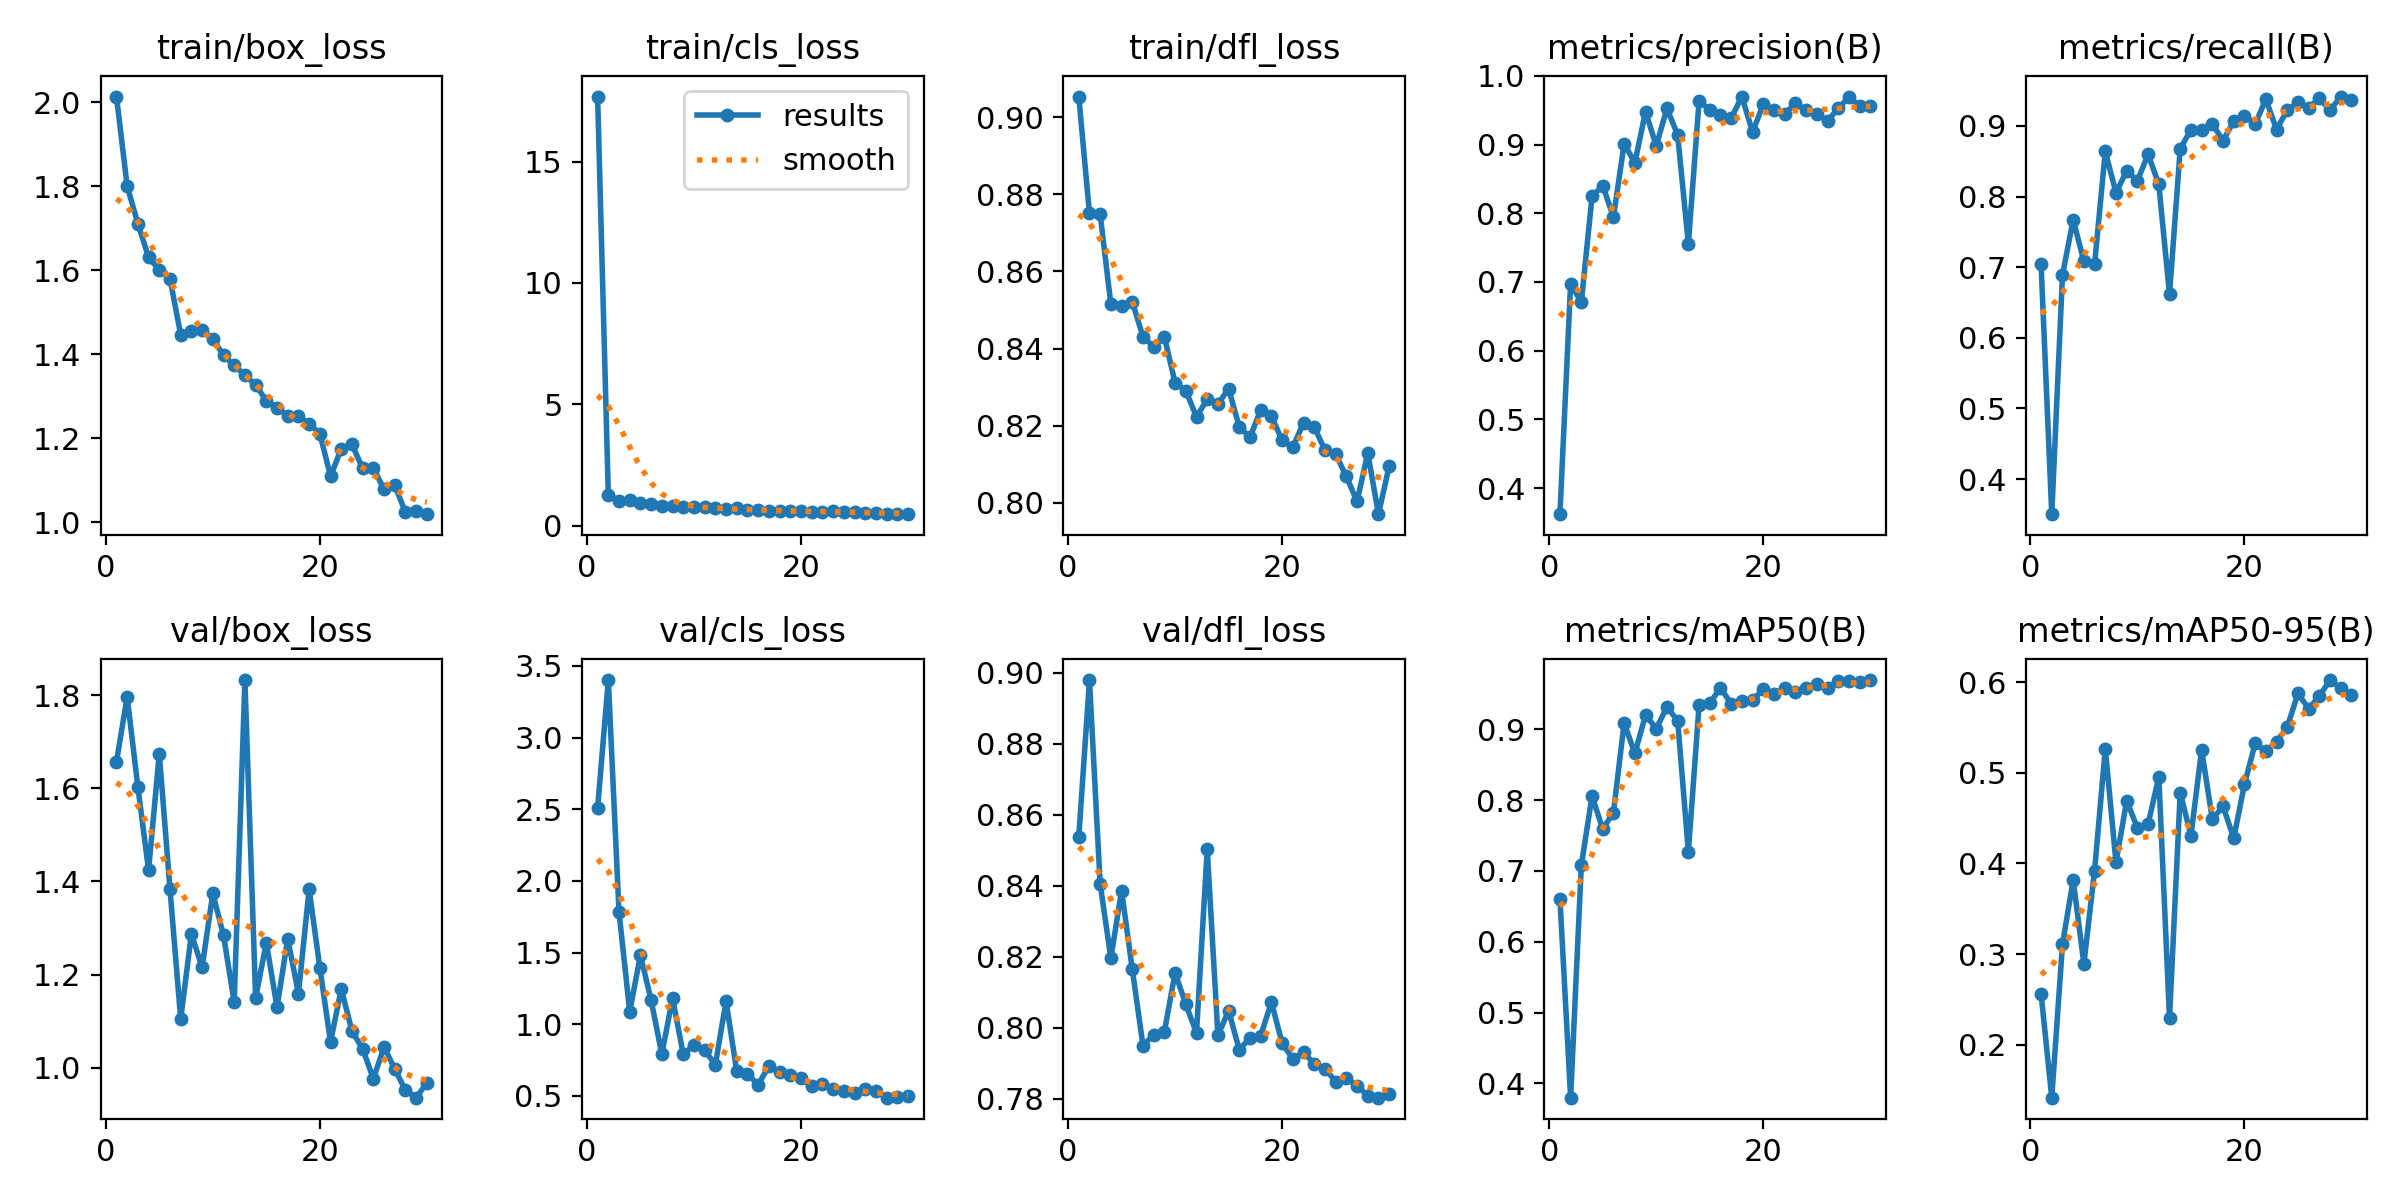

Source data for this figure (header and first rows):
epoch, train/box_loss, train/cls_loss, train/dfl_loss, metrics/precision(B), metrics/recall(B), metrics/mAP50(B), metrics/mAP50-95(B), val/box_loss, val/cls_loss, val/dfl_loss, lr/pg0, lr/pg1, lr/pg2
1, 2.013, 17.68, 0.9053, 0.362, 0.7043, 0.6609, 0.2564, 1.657, 2.509, 0.8538, 0.06989, 0.002701, 0.002701
2, 1.8, 1.278, 0.875, 0.6974, 0.3502, 0.3799, 0.1416, 1.797, 3.401, 0.898, 0.03912, 0.005264, 0.005264
3, 1.711, 1.007, 0.8748, 0.6705, 0.6887, 0.7078, 0.3107, 1.603, 1.78, 0.8404, 0.008168, 0.007647, 0.007647
4, 1.63, 1.06, 0.8514, 0.8244, 0.7672, 0.8055, 0.3816, 1.424, 1.088, 0.8196, 0.007416, 0.007416, 0.007416
5, 1.601, 0.9415, 0.851, 0.8401, 0.7082, 0.7592, 0.2893, 1.674, 1.482, 0.8387, 0.007144, 0.007144, 0.007144
6, 1.58, 0.8947, 0.8521, 0.7944, 0.7043, 0.7822, 0.392, 1.383, 1.167, 0.8164, 0.006873, 0.006873, 0.006873
7, 1.446, 0.7965, 0.843, 0.9011, 0.8638, 0.9088, 0.5263, 1.104, 0.7907, 0.7949, 0.006601, 0.006601, 0.006601
8, 1.455, 0.7921, 0.8405, 0.8734, 0.8053, 0.8658, 0.401, 1.287, 1.182, 0.798, 0.00633, 0.00633, 0.00633
9, 1.457, 0.7709, 0.843, 0.9478, 0.8366, 0.9199, 0.4692, 1.215, 0.7897, 0.7989, 0.006058, 0.006058, 0.006058
10, 1.437, 0.7756, 0.8311, 0.898, 0.8223, 0.9007, 0.4391, 1.374, 0.8546, 0.8155, 0.005787, 0.005787, 0.005787
11, 1.397, 0.7502, 0.8291, 0.9524, 0.8599, 0.9312, 0.4433, 1.284, 0.8185, 0.8065, 0.005515, 0.005515, 0.005515
12, 1.373, 0.7212, 0.8223, 0.9141, 0.8171, 0.9121, 0.4954, 1.14, 0.7179, 0.7985, 0.005244, 0.005244, 0.005244
13, 1.35, 0.6694, 0.8268, 0.7552, 0.6615, 0.727, 0.2292, 1.833, 1.16, 0.8503, 0.004972, 0.004972, 0.004972
14, 1.327, 0.7153, 0.8256, 0.9634, 0.8677, 0.9337, 0.4781, 1.15, 0.6706, 0.7978, 0.004701, 0.004701, 0.004701
15, 1.289, 0.637, 0.8296, 0.9504, 0.8946, 0.9367, 0.4304, 1.269, 0.6525, 0.8048, 0.004429, 0.004429, 0.004429
16, 1.272, 0.6416, 0.8196, 0.9426, 0.894, 0.9583, 0.5251, 1.13, 0.5776, 0.7937, 0.004158, 0.004158, 0.004158
17, 1.252, 0.6204, 0.817, 0.9383, 0.9027, 0.9357, 0.4488, 1.277, 0.7082, 0.7972, 0.003886, 0.003886, 0.003886
18, 1.252, 0.6202, 0.8241, 0.9698, 0.8794, 0.9396, 0.463, 1.159, 0.6659, 0.7977, 0.003615, 0.003615, 0.003615
19, 1.234, 0.5906, 0.8225, 0.9181, 0.9066, 0.9406, 0.4276, 1.383, 0.6457, 0.8072, 0.003343, 0.003343, 0.003343
20, 1.211, 0.5966, 0.8162, 0.9587, 0.9144, 0.9563, 0.4872, 1.215, 0.6234, 0.7956, 0.003072, 0.003072, 0.003072
21, 1.109, 0.5749, 0.8144, 0.9508, 0.9024, 0.9495, 0.5322, 1.055, 0.566, 0.7912, 0.0028, 0.0028, 0.0028
22, 1.175, 0.5796, 0.8208, 0.9447, 0.9377, 0.9582, 0.5239, 1.169, 0.5802, 0.7931, 0.002529, 0.002529, 0.002529
23, 1.185, 0.5911, 0.8197, 0.9599, 0.8949, 0.9521, 0.5342, 1.078, 0.5487, 0.7898, 0.002257, 0.002257, 0.002257
24, 1.128, 0.5666, 0.8136, 0.9499, 0.9222, 0.9586, 0.5503, 1.04, 0.5325, 0.7884, 0.001986, 0.001986, 0.001986
25, 1.129, 0.5526, 0.8126, 0.9449, 0.9338, 0.9631, 0.5874, 0.9762, 0.5209, 0.7848, 0.001714, 0.001714, 0.001714
26, 1.078, 0.5395, 0.8068, 0.9342, 0.9261, 0.9584, 0.5706, 1.044, 0.5475, 0.7857, 0.001443, 0.001443, 0.001443
27, 1.088, 0.5386, 0.8003, 0.9526, 0.9391, 0.9674, 0.5846, 0.997, 0.5355, 0.7836, 0.001171, 0.001171, 0.001171
28, 1.024, 0.4969, 0.8129, 0.969, 0.9222, 0.9682, 0.6022, 0.9513, 0.4875, 0.7809, 0.0008997, 0.0008997, 0.0008997
29, 1.026, 0.482, 0.797, 0.9563, 0.9416, 0.9662, 0.5933, 0.9353, 0.4954, 0.7803, 0.0006282, 0.0006282, 0.0006282
30, 1.019, 0.4719, 0.8095, 0.9563, 0.9364, 0.9693, 0.5857, 0.9674, 0.4973, 0.7814, 0.0003567, 0.0003567, 0.0003567
